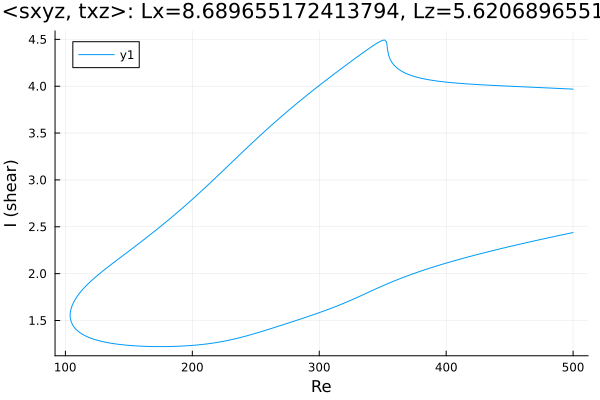

The file beside this chart, header and first rows:
Re, shear
500.0, 3.969
498.9, 3.97
497.4, 3.97
496, 3.971
494.6, 3.972
493.2, 3.973
491.8, 3.974
490.4, 3.975
489, 3.976
487.5, 3.977
486.1, 3.978
484.7, 3.979
483.3, 3.98
481.9, 3.98
480.5, 3.981
479.1, 3.982
477.6, 3.983
476.2, 3.984
474.8, 3.985
473.4, 3.986
472, 3.987
470.6, 3.987
469.2, 3.988
467.7, 3.989
466.3, 3.99
464.9, 3.991
463.5, 3.992
463.1, 3.992
461.7, 3.993
460.3, 3.994
458.8, 3.995
457.4, 3.995
456, 3.996
454.6, 3.997
453.2, 3.998
451.8, 3.999
450.4, 4
448.9, 4.001
447.5, 4.002
446.1, 4.003
444.7, 4.004
443.3, 4.004
441.9, 4.005
440.5, 4.006
439, 4.007
437.6, 4.008
436.2, 4.009
434.8, 4.01
433.4, 4.011
432, 4.012
430.6, 4.013
429.1, 4.014
427.7, 4.015
426.3, 4.016
424.9, 4.018
423.5, 4.019
422.1, 4.02
420.7, 4.021
419.2, 4.022
417.8, 4.024
... 567 more rows
